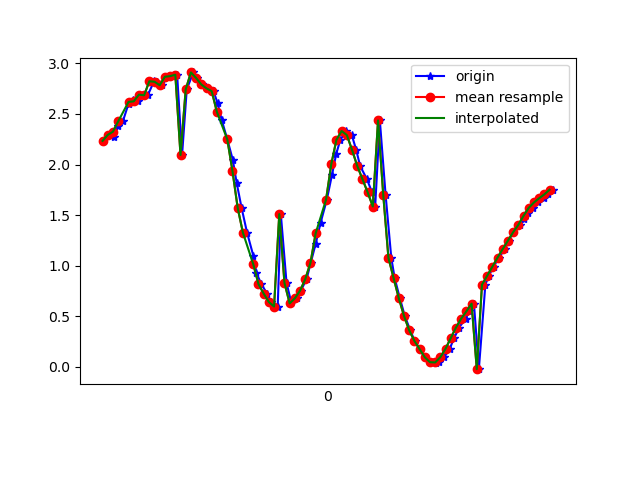

Source data for this figure (header and first rows):
1617849513903, 545157462841677, 2.2332776, -2.136967, 9.299776
1617849513928, 545157482072447, 2.293, -2.093, 9.295
1617849513944, 545157501303217, 2.268, -2.121, 9.295
1617849513959, 545157520533987, 2.381, -2.096, 9.272
1617849513978, 545157539764757, 2.425, -2.086, 9.263
1617849514000, 545157558995527, 2.601, -2.14, 9.203
1617849514019, 545157578226297, 2.637, -2.108, 9.2
1617849514035, 545157597457067, 2.624, -2.214, 9.179
1617849514054, 545157616687837, 2.691, -2.203, 9.162
1617849514074, 545157635918607, 2.684, -2.226, 9.159
1617849514098, 545157655149377, 2.823, -2.27, 9.106
1617849514111, 545157674380147, 2.818, -2.262, 9.11
1617849514130, 545157693610917, 2.784, -2.376, 9.091
1617849514150, 545157712841687, 2.868, -2.349, 9.072
1617849514174, 545157732072457, 2.874, -2.344, 9.071
1617849514187, 545157751303227, 2.888, -2.515, 9.021
1617849514206, 545157770533997, 2.094, -2.29, 9.296
1617849514224, 545157789764767, 2.742, -2.866, 8.961
1617849514249, 545157808995537, 2.91, -3.332, 8.744
1617849514263, 545157828226307, 2.855, -4.058, 8.451
1617849514282, 545157847457077, 2.791, -5.044, 7.925
1617849514301, 545157866687847, 2.753, -6.262, 7.017
1617849514327, 545157885918617, 2.725, -7.482, 5.712
1617849514343, 545157905149387, 2.604, -8.482, 4.161
1617849514359, 545157924380157, 2.436, -9.122, 2.625
1617849514380, 545157943610927, 2.249, -9.467, 1.164
1617849514401, 545157962841697, 2.048, -9.579, -0.2951
1617849514416, 545157982072467, 1.82, -9.475, -1.715
1617849514435, 545158001303237, 1.572, -9.232, -2.886
1617849514456, 545158020534007, 1.327, -8.99, -3.669
1617849514480, 545158039764777, 1.1, -8.854, -4.053
1617849514492, 545158058995547, 0.9287, -8.817, -4.176
1617849514511, 545158078226317, 0.8185, -8.819, -4.194
1617849514533, 545158097457087, 0.7245, -8.813, -4.224
1617849514548, 545158116687857, 0.6407, -8.776, -4.313
1617849514574, 545158135918627, 0.5968, -8.736, -4.401
1617849514586, 545158155149397, 1.51, -8.365, -4.878
1617849514608, 545158174380167, 0.8297, -8.609, -4.608
1617849514627, 545158193610937, 0.6277, -8.651, -4.561
1617849514647, 545158212841707, 0.6777, -8.665, -4.528
1617849514663, 545158232072477, 0.7532, -8.709, -4.43
1617849514685, 545158251303247, 0.867, -8.766, -4.295
1617849514701, 545158270534017, 1.028, -8.821, -4.145
1617849514720, 545158289764787, 1.216, -8.9, -3.919
1617849514739, 545158308995557, 1.424, -9.013, -3.573
1617849514763, 545158328226327, 1.653, -9.126, -3.165
1617849514783, 545158347457097, 1.9, -9.2, -2.792
1617849514799, 545158366687867, 2.104, -9.288, -2.313
1617849514815, 545158385918637, 2.245, -9.404, -1.602
1617849514838, 545158405149407, 2.331, -9.494, -0.6883
1617849514859, 545158424380177, 2.291, -9.523, 0.3098
1617849514876, 545158443610947, 2.145, -9.478, 1.268
1617849514891, 545158462841717, 1.986, -9.382, 2.017
1617849514917, 545158482072487, 1.857, -9.313, 2.421
1617849514937, 545158501303257, 1.726, -9.277, 2.644
1617849514949, 545158520534027, 1.585, -9.22, 2.918
1617849514967, 545158539764797, 2.436, -8.652, 3.906
1617849514989, 545158558995567, 1.703, -8.783, 3.999
1617849515011, 545158578226337, 1.078, -8.694, 4.392
1617849515024, 545158597457107, 0.8771, -8.389, 4.989
1617849515044, 545158616687877, 0.6784, -8.064, 5.528
... 31 more rows
